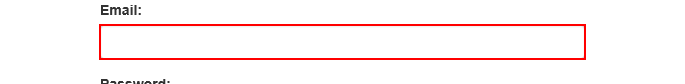
Task: REFramework project to calculate client security hash for ACME System1 application
Workflow: System1_Login

Step 1: type [Username] into the text box 'email' in window 'ACME System 1 - Account - Log In' (chrome.exe)

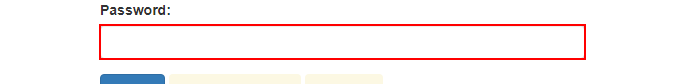
Step 2: type a value into the text box 'password' in window 'ACME System 1 - Account - Log In' (chrome.exe)

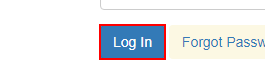
Step 3: click on the button in window 'ACME System 1 - Account - Log In' (chrome.exe)

Step 4: find the heading in window 'ACME System 1 - Dashboard' (chrome.exe) (no picture)

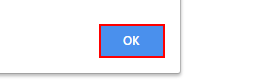
Step 5 [else]: click on the push button in window 'ACME System 1 - Account - Log In - Google Chrome' (chrome.exe)
